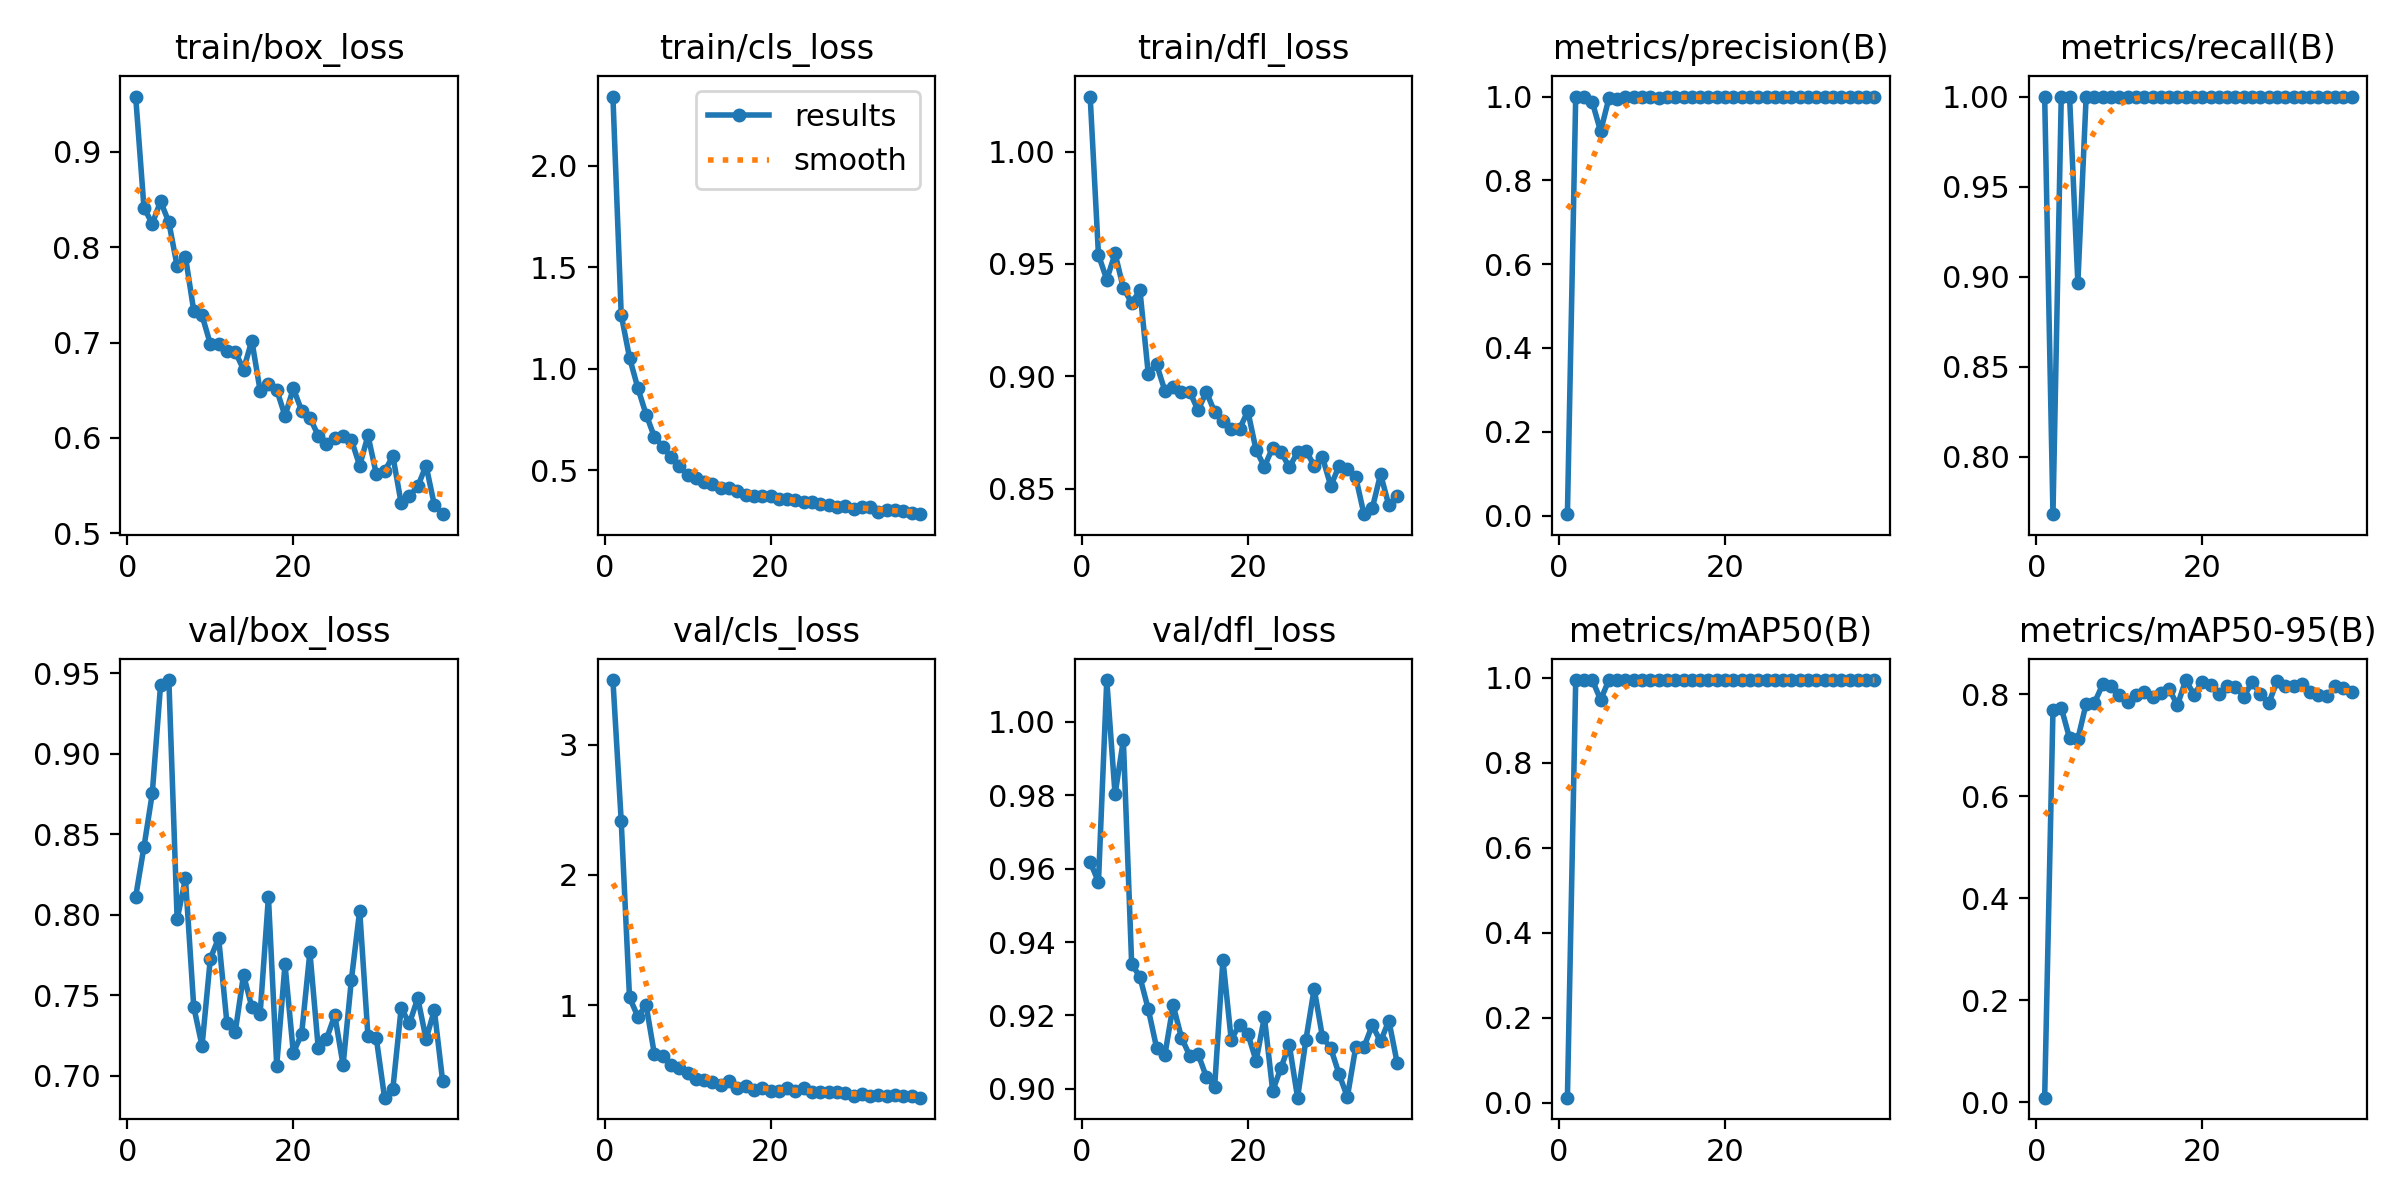

The table this chart was drawn from, first rows:
epoch, time, train/box_loss, train/cls_loss, train/dfl_loss, metrics/precision(B), metrics/recall(B), metrics/mAP50(B), metrics/mAP50-95(B), val/box_loss, val/cls_loss, val/dfl_loss, lr/pg0, lr/pg1, lr/pg2
1, 186.7, 0.9577, 2.342, 1.024, 0.00333, 1, 0.01166, 0.00872, 0.8112, 3.495, 0.9618, 0.0006486, 0.0006486, 0.0006486
2, 359, 0.8412, 1.266, 0.954, 1, 0.7681, 0.9948, 0.7691, 0.8421, 2.413, 0.9564, 0.001289, 0.001289, 0.001289
3, 526.5, 0.8245, 1.055, 0.943, 0.9978, 1, 0.995, 0.7738, 0.8753, 1.059, 1.011, 0.001904, 0.001904, 0.001904
4, 698.2, 0.8479, 0.9055, 0.9547, 0.9865, 1, 0.995, 0.7138, 0.9426, 0.9125, 0.9802, 0.001881, 0.001881, 0.001881
5, 865.3, 0.8261, 0.7739, 0.9392, 0.9171, 0.8965, 0.9485, 0.7123, 0.9457, 1, 0.995, 0.001842, 0.001842, 0.001842
6, 1032, 0.7799, 0.664, 0.9327, 0.9958, 1, 0.995, 0.7817, 0.7971, 0.6226, 0.9341, 0.001802, 0.001802, 0.001802
7, 1199, 0.7898, 0.6162, 0.9382, 0.9944, 1, 0.995, 0.7834, 0.8226, 0.6108, 0.9304, 0.001762, 0.001762, 0.001762
8, 1372, 0.7333, 0.5632, 0.9012, 0.998, 1, 0.995, 0.8196, 0.7429, 0.5391, 0.9217, 0.001723, 0.001723, 0.001723
9, 1543, 0.7285, 0.5198, 0.9054, 0.9981, 1, 0.995, 0.8156, 0.7187, 0.5192, 0.9113, 0.001683, 0.001683, 0.001683
10, 1712, 0.6984, 0.4778, 0.8937, 0.999, 1, 0.995, 0.7994, 0.7728, 0.4781, 0.9092, 0.001644, 0.001644, 0.001644
11, 1879, 0.6986, 0.4621, 0.8951, 0.9986, 1, 0.995, 0.785, 0.7856, 0.4363, 0.9228, 0.001604, 0.001604, 0.001604
12, 2047, 0.6908, 0.4426, 0.8931, 0.9967, 1, 0.995, 0.7994, 0.7328, 0.4246, 0.914, 0.001564, 0.001564, 0.001564
13, 2212, 0.6904, 0.4314, 0.8932, 0.9987, 1, 0.995, 0.804, 0.7273, 0.4114, 0.909, 0.001525, 0.001525, 0.001525
14, 2380, 0.6717, 0.4127, 0.8849, 0.9978, 1, 0.995, 0.7955, 0.7628, 0.3875, 0.9095, 0.001485, 0.001485, 0.001485
15, 2547, 0.702, 0.411, 0.8931, 0.998, 1, 0.995, 0.8025, 0.7428, 0.4145, 0.9033, 0.001446, 0.001446, 0.001446
16, 2715, 0.6495, 0.3975, 0.8842, 0.9984, 1, 0.995, 0.8104, 0.7385, 0.3669, 0.9005, 0.001406, 0.001406, 0.001406
17, 2881, 0.6563, 0.3783, 0.8802, 0.9989, 1, 0.995, 0.7786, 0.8111, 0.3788, 0.9352, 0.001366, 0.001366, 0.001366
18, 3048, 0.6505, 0.3744, 0.8764, 0.9989, 1, 0.995, 0.8279, 0.7064, 0.351, 0.9134, 0.001327, 0.001327, 0.001327
19, 3216, 0.6231, 0.3703, 0.8765, 0.9988, 1, 0.995, 0.7994, 0.7692, 0.3607, 0.9175, 0.001287, 0.001287, 0.001287
20, 3411, 0.652, 0.3701, 0.8846, 0.9987, 1, 0.995, 0.8246, 0.7144, 0.3419, 0.915, 0.001248, 0.001248, 0.001248
21, 3589, 0.6287, 0.3578, 0.8672, 0.9984, 1, 0.995, 0.8186, 0.7259, 0.3445, 0.9076, 0.001208, 0.001208, 0.001208
22, 3780, 0.6213, 0.3572, 0.8598, 0.9988, 1, 0.995, 0.8015, 0.7769, 0.3607, 0.9196, 0.001168, 0.001168, 0.001168
23, 3971, 0.6025, 0.3517, 0.8683, 0.999, 1, 0.995, 0.8153, 0.7176, 0.3389, 0.8995, 0.001129, 0.001129, 0.001129
24, 4161, 0.594, 0.3418, 0.8664, 0.9992, 1, 0.995, 0.8141, 0.7229, 0.3625, 0.9058, 0.001089, 0.001089, 0.001089
25, 4352, 0.6, 0.3426, 0.8595, 0.9988, 1, 0.995, 0.7956, 0.7377, 0.3325, 0.912, 0.00105, 0.00105, 0.00105
26, 4543, 0.6024, 0.3306, 0.8663, 0.9989, 1, 0.995, 0.8233, 0.7067, 0.3345, 0.8976, 0.00101, 0.00101, 0.00101
27, 4732, 0.598, 0.3276, 0.8669, 0.9987, 1, 0.995, 0.801, 0.7597, 0.3348, 0.9133, 0.0009704, 0.0009704, 0.0009704
28, 4925, 0.571, 0.3183, 0.8603, 0.9989, 1, 0.995, 0.782, 0.8026, 0.3308, 0.9273, 0.0009308, 0.0009308, 0.0009308
29, 5120, 0.6026, 0.3239, 0.8639, 0.999, 1, 0.995, 0.8252, 0.7245, 0.3263, 0.9141, 0.0008912, 0.0008912, 0.0008912
30, 5313, 0.5623, 0.3083, 0.8512, 0.999, 1, 0.995, 0.8165, 0.7235, 0.306, 0.9111, 0.0008516, 0.0008516, 0.0008516
31, 5508, 0.5652, 0.3173, 0.8602, 0.999, 1, 0.995, 0.8171, 0.6865, 0.3182, 0.904, 0.000812, 0.000812, 0.000812
32, 5694, 0.581, 0.3178, 0.859, 0.9988, 1, 0.995, 0.8199, 0.6921, 0.302, 0.8978, 0.0007724, 0.0007724, 0.0007724
33, 5860, 0.5317, 0.2937, 0.8553, 0.9989, 1, 0.995, 0.804, 0.7421, 0.3105, 0.9113, 0.0007328, 0.0007328, 0.0007328
34, 6043, 0.5393, 0.3053, 0.8387, 0.999, 1, 0.995, 0.7988, 0.7326, 0.3039, 0.9114, 0.0006932, 0.0006932, 0.0006932
35, 6236, 0.5492, 0.3022, 0.8413, 0.999, 1, 0.995, 0.7957, 0.7483, 0.3135, 0.9173, 0.0006536, 0.0006536, 0.0006536
36, 6430, 0.5711, 0.3, 0.8565, 0.999, 1, 0.995, 0.8153, 0.7228, 0.3017, 0.9129, 0.000614, 0.000614, 0.000614
37, 6609, 0.5297, 0.2866, 0.8426, 0.999, 1, 0.995, 0.8115, 0.7408, 0.2992, 0.9186, 0.0005744, 0.0005744, 0.0005744
38, 6772, 0.5202, 0.2825, 0.8466, 0.999, 1, 0.995, 0.8042, 0.6967, 0.2898, 0.9071, 0.0005348, 0.0005348, 0.0005348
